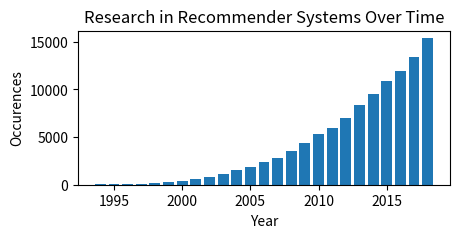

The script that saved this image:
import matplotlib.pyplot as plt
import numpy as np

a = [1994,29,
1995,37,
1996,44,
1997,99,
1998,179,
1999,323,
2000,430,
2001,648,
2002,832,
2003,1170,
2004,1530,
2005,1890,
2006,2360,
2007,2830,
2008,3500,
2009,4330,
2010,5330,
2011,5970,
2012,7030,
2013,8410,
2014,9570,
2015,10900,
2016,11900,
2017,13400,
2018,15400]

year = []
occurrences = []

for i in range(len(a)):
    if i % 2 == 0:
        year.append(a[i])
    else:
        occurrences.append(a[i])

plt.figure(figsize=(4.8, 2.0))
plt.title("Research in Recommender Systems Over Time")
plt.xlabel("Year")
plt.ylabel("Occurences")
plt.bar(year, occurrences)
plt.savefig("popularity_over_time.pdf", format="pdf", bbox_inches='tight')
plt.show()
